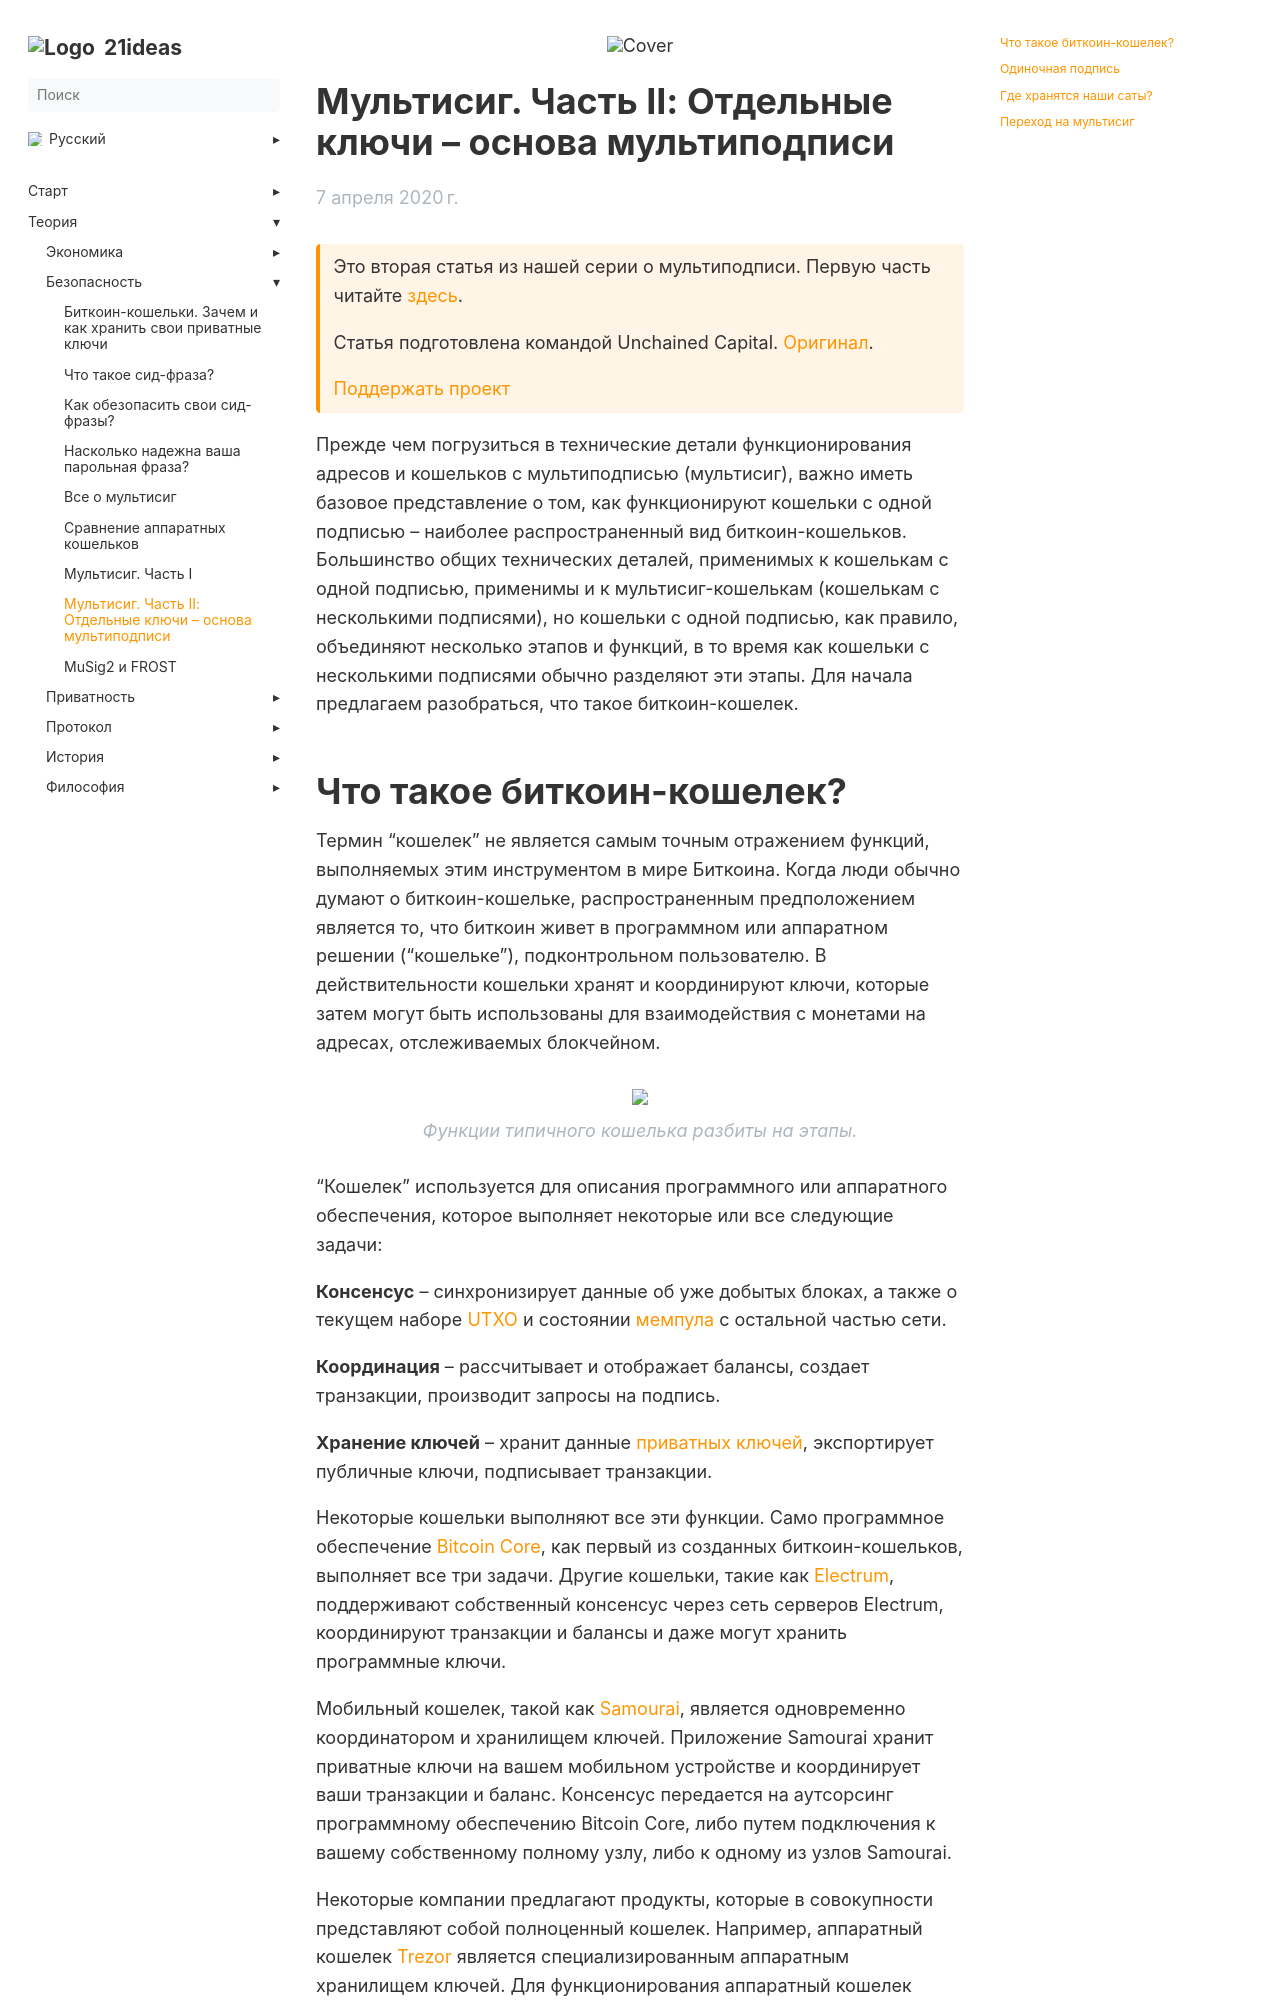

repository: 21ideas-org/21ideas.org · page: multisig-2/index.html · generator: jekyll

---
title: "Мультисиг. Часть II: Отдельные ключи – основа мультиподписи"
h1: "Мультисиг. Часть II: Отдельные ключи – основа мультиподписи"
cover: /img/msig-683.webp
description: "Прежде чем погрузиться в технические детали функционирования адресов и кошельков с мультиподписью (мультисиг), важно иметь базовое представление о том, как функционируют кошельки с одной подписью – наиболее распространенный вид биткоин-кошельков."
url: multisig-2
aliases: ['/theory-security-multisig-2']
date: 2020-04-07
bookFlatSection: false
weight: 11
---

{{< hint btc>}}
Это вторая статья из нашей серии о мультиподписи. Первую часть читайте [здесь](/multisig-1).

Статья подготовлена командой Unchained Capital. [Оригинал](https://unchained.com/blog/single-signature-wallet/).

[Поддержать проект](/contribute/)
{{</hint >}}

Прежде чем погрузиться в технические детали функционирования адресов и кошельков с мультиподписью (мультисиг), важно иметь базовое представление о том, как функционируют кошельки с одной подписью – наиболее распространенный вид биткоин-кошельков. Большинство общих технических деталей, применимых к кошелькам с одной подписью, применимы и к мультисиг-кошелькам (кошелькам с несколькими подписями), но кошельки с одной подписью, как правило, объединяют несколько этапов и функций, в то время как кошельки с несколькими подписями обычно разделяют эти этапы. Для начала предлагаем разобраться, что такое биткоин-кошелек.
